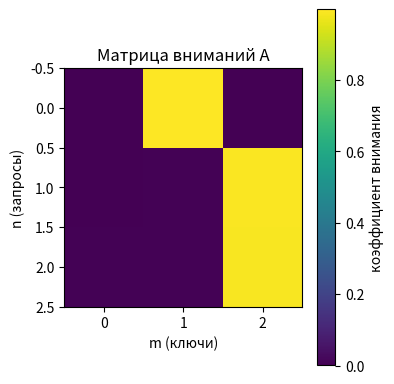

The matplotlib source for this figure:
import numpy as np
import matplotlib.pyplot as plt

# Настройки печати для удобства
np.set_printoptions(precision=3, suppress=True)

# Фиксируем зерно генератора случайных чисел для воспроизводимости
np.random.seed(3)

# Число входных векторов и их размерность
N = 3
D = 4

# Список входных векторов x_n формы (D, 1)
all_x = []
for n in range(N):
    x_n = np.random.normal(size=(D, 1))
    all_x.append(x_n)

print("Входные векторы x_n (список длины N):")
for i, x in enumerate(all_x):
    print(f"x_{i} shape = {x.shape}\n", x.T)

# Фиксируем отдельно для параметров
np.random.seed(0)

# Параметры для запросов, ключей и значений
omega_q = np.random.normal(size=(D, D))
omega_k = np.random.normal(size=(D, D))
omega_v = np.random.normal(size=(D, D))

beta_q = np.random.normal(size=(D, 1))
beta_k = np.random.normal(size=(D, 1))
beta_v = np.random.normal(size=(D, 1))

print("\nФормы матриц параметров:")
print("omega_q shape =", omega_q.shape)
print("omega_k shape =", omega_k.shape)
print("omega_v shape =", omega_v.shape)
print("beta_q shape  =", beta_q.shape)
print("beta_k shape  =", beta_k.shape)
print("beta_v shape  =", beta_v.shape)

# Вычисляем списки запросов, ключей и значений
all_queries = []
all_keys = []
all_values = []

for x in all_x:
    query = omega_q @ x + beta_q  # (D, 1)
    key   = omega_k @ x + beta_k  # (D, 1)
    value = omega_v @ x + beta_v  # (D, 1)

    all_queries.append(query)
    all_keys.append(key)
    all_values.append(value)

print("Формы q_n, k_n, v_n:")
for i, (q, k, v) in enumerate(zip(all_queries, all_keys, all_values)):
    print(f"n = {i}: q shape = {q.shape}, k shape = {k.shape}, v shape = {v.shape}")

def softmax(scores):
    """Численно устойчивая реализация softmax для одномерного массива."""
    scores = np.asarray(scores, dtype=float)
    max_score = np.max(scores)
    exp_scores = np.exp(scores - max_score)
    denom = np.sum(exp_scores)
    return exp_scores / denom

# Пример проверки: сумма должна быть равна 1
example = np.array([1.0, 2.0, 3.0])
probs = softmax(example)
print("Входные значения:", example)
print("Softmax(probabilities):", probs)
print("Сумма вероятностей:", probs.sum())

all_x_prime = []   # список выходных векторов x'_n формы (D, 1)
all_attentions = []  # коэффициенты внимания для каждого n

for n in range(N):
    q_n = all_queries[n]  # (D, 1)

    # Сырые скалярные произведения e_{nm}
    e_n = []
    for m in range(N):
        k_m = all_keys[m]  # (D, 1)
        dot_product = float(q_n.T @ k_m)  # скаляр
        e_n.append(dot_product)

    e_n = np.array(e_n)  # (N,)

    # Применяем softmax по m
    alpha_n = softmax(e_n)  # (N,)
    all_attentions.append(alpha_n)

    print(f"Коэффициенты внимания для выхода n={n}:")
    print(alpha_n, "сумма =", alpha_n.sum())

    # Взвешенная сумма значений v_m
    x_prime_n = np.zeros((D, 1))
    for m in range(N):
        v_m = all_values[m]  # (D, 1)
        x_prime_n += alpha_n[m] * v_m

    all_x_prime.append(x_prime_n)

print("\nПолученные выходные векторы x'_n:")
for i, x_p in enumerate(all_x_prime):
    print(f"x'_{i} shape = {x_p.shape}\n", x_p.T)

def softmax_rows(data_in: np.ndarray) -> np.ndarray:
    """Softmax по строкам матрицы data_in формы (N, N)."""
    max_per_row = np.max(data_in, axis=1, keepdims=True)
    exp_values = np.exp(data_in - max_per_row)
    denom = np.sum(exp_values, axis=1, keepdims=True)
    return exp_values / denom


def self_attention_matrix(all_x, omega_q, omega_k, omega_v, beta_q, beta_k, beta_v):
    """Матричная реализация самовнимания."""
    D = all_x[0].shape[0]
    N = len(all_x)

    # Собираем входы в матрицу X формы (D, N)
    X = np.zeros((D, N))
    for n, x in enumerate(all_x):
        X[:, n] = np.squeeze(x)

    ones_row = np.ones((1, N))  # (1, N)

    Q = omega_q @ X + beta_q @ ones_row  # (D, N)
    K = omega_k @ X + beta_k @ ones_row  # (D, N)
    V = omega_v @ X + beta_v @ ones_row  # (D, N)

    E = Q.T @ K  # (N, N)
    A = softmax_rows(E)  # (N, N)
    X_prime = V @ A.T  # (D, N)
    return X_prime, A


X_prime_mat, A_mat = self_attention_matrix(all_x, omega_q, omega_k, omega_v,
                                           beta_q, beta_k, beta_v)

print("Форма X_prime (матричная реализация):", X_prime_mat.shape)
print("Матрица вниманий A shape =", A_mat.shape)

# Собираем скалярный результат в матрицу для сравнения
X_prime_scalar = np.hstack(all_x_prime)  # (D, N)

print("\nСравнение столбцов X' (скалярная vs матричная):")
for n in range(N):
    print(f"n = {n}")
    print("scalar:", X_prime_scalar[:, n])
    print("matrix:", X_prime_mat[:, n])
    print()

plt.figure(figsize=(4, 4))
plt.imshow(A_mat, cmap="viridis")
plt.colorbar(label="коэффициент внимания")
plt.xlabel("m (ключи)")
plt.ylabel("n (запросы)")
plt.title("Матрица вниманий A")
plt.tight_layout()
plt.show()
